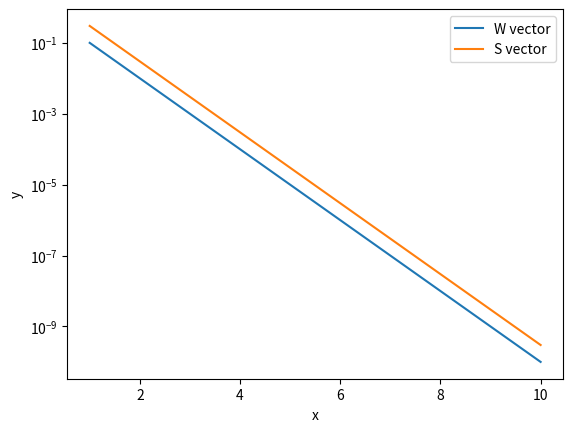

Generate this figure with matplotlib:
import numpy as np 
import matplotlib.pyplot as plt

w = 10**(-np.linspace(1,10,10))
s = 3*w
x = np.linspace(1,len(w), len(w))

plt.semilogy(x,w, label = 'W vector')
plt.semilogy(x,s, label = 'S vector')
plt.xlabel('x')
plt.ylabel('y')
plt.legend()
plt.show()

